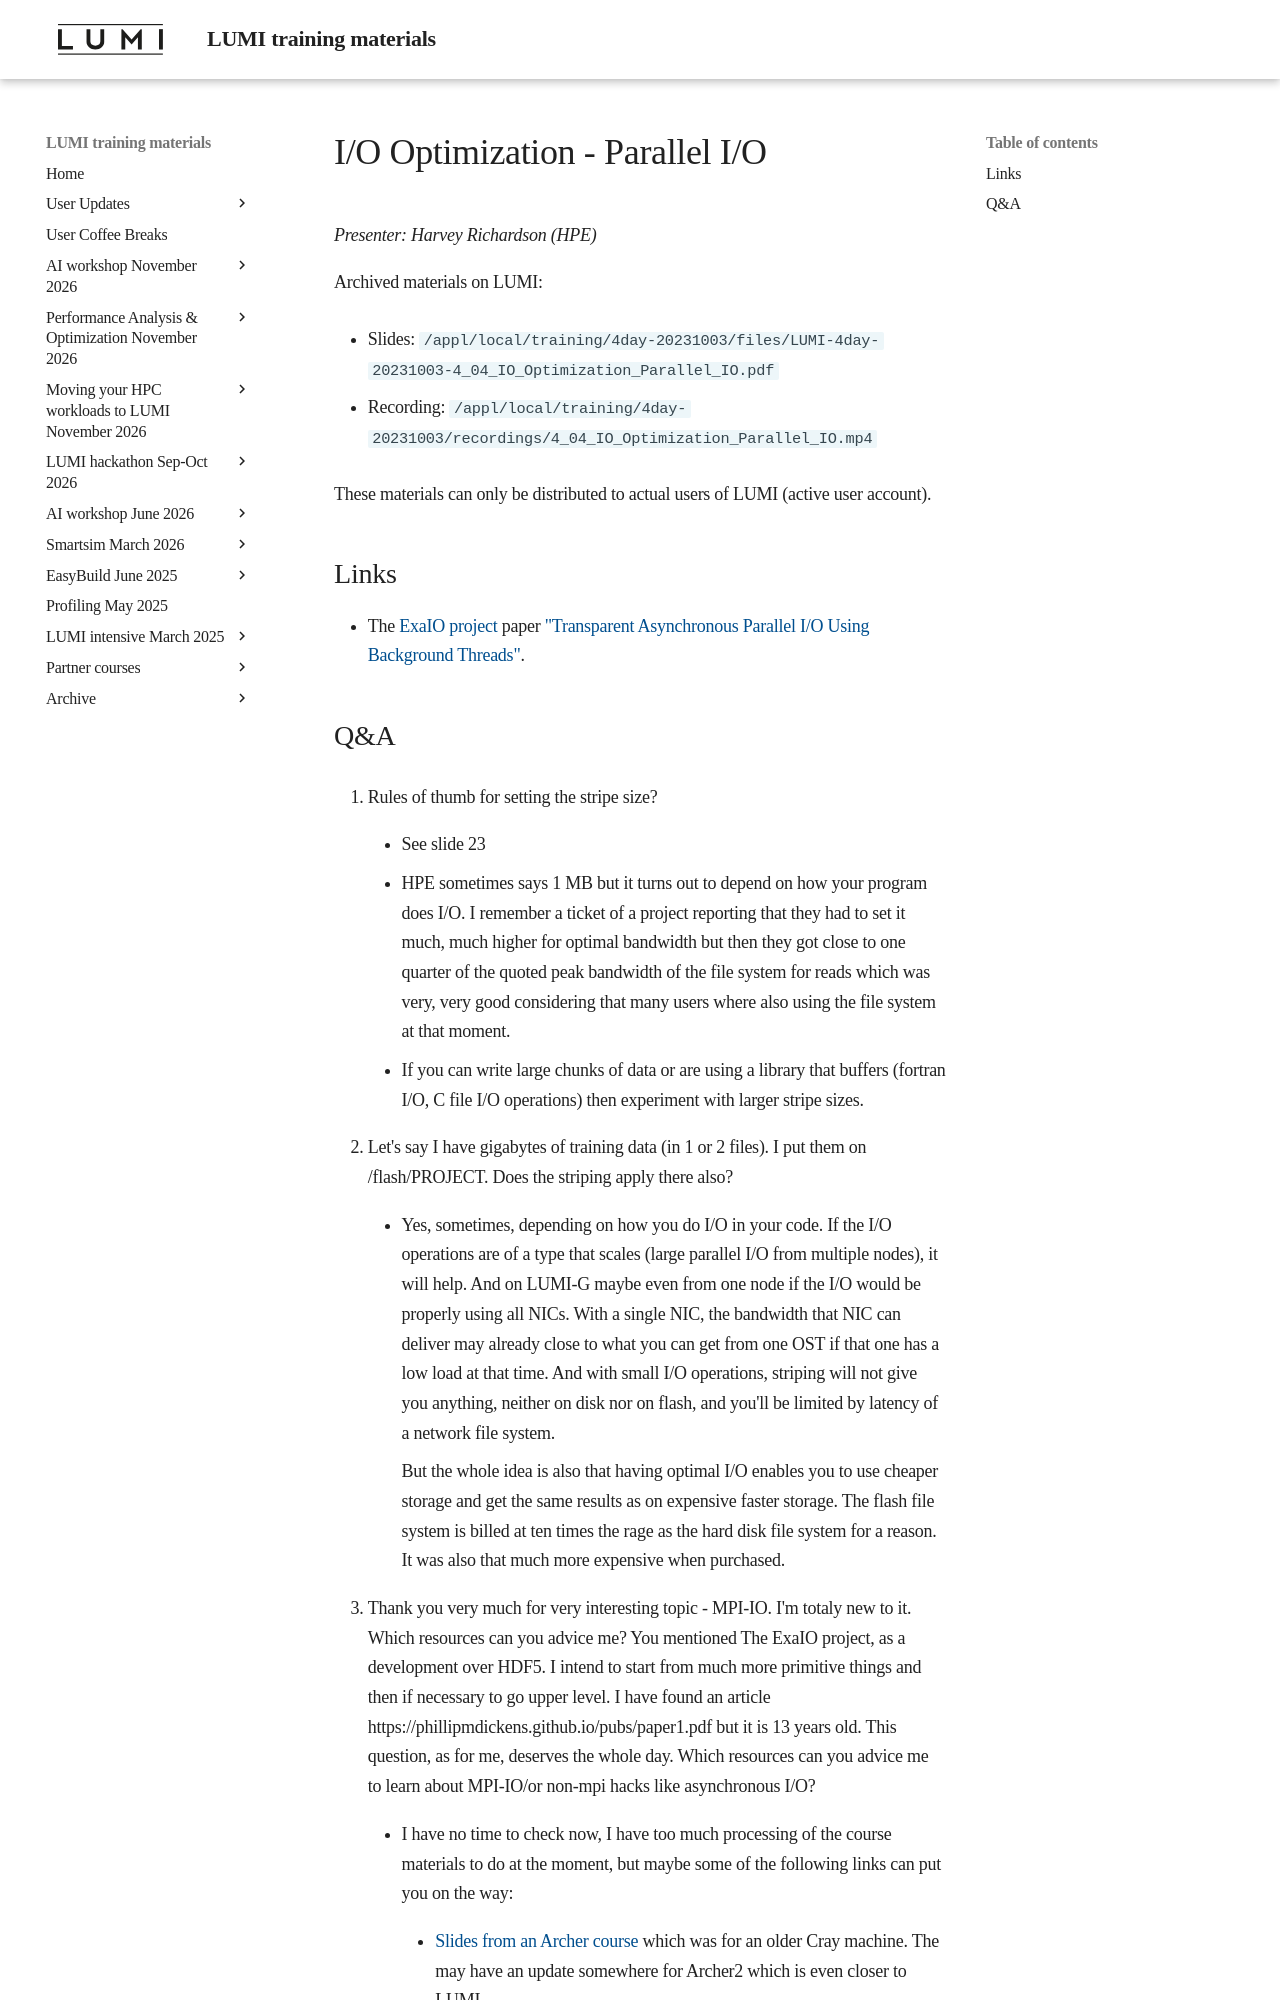

repository: Lumi-supercomputer/LUMI-training-materials · page: 4day-20231003/extra_4_04_IO_Optimization_Parallel_IO/index.html · generator: mkdocs

# I/O Optimization - Parallel I/O

*Presenter: Harvey Richardson (HPE)*

<!--
Course materials will be provided during and after the course.
-->

<!--
Temporary location of materials (for the lifetime of the training project):

-   Slides: `/project/project_465000644/Slides/HPE/14_IO_medium_LUMI.pdf`
-->

Archived materials on LUMI:

-   Slides: `/appl/local/training/4day-20231003/files/LUMI-4day-20231003-4_04_IO_Optimization_Parallel_IO.pdf`

-   Recording: `/appl/local/training/4day-20231003/recordings/4_04_IO_Optimization_Parallel_IO.mp4`

These materials can only be distributed to actual users of LUMI (active user account).


## Links

-   The [ExaIO project](https://www.exascaleproject.org/research-project/exaio/) paper
    ["Transparent Asynchronous Parallel I/O Using Background Threads"](https://doi.org/10.1109/TPDS.2021.3090322).
